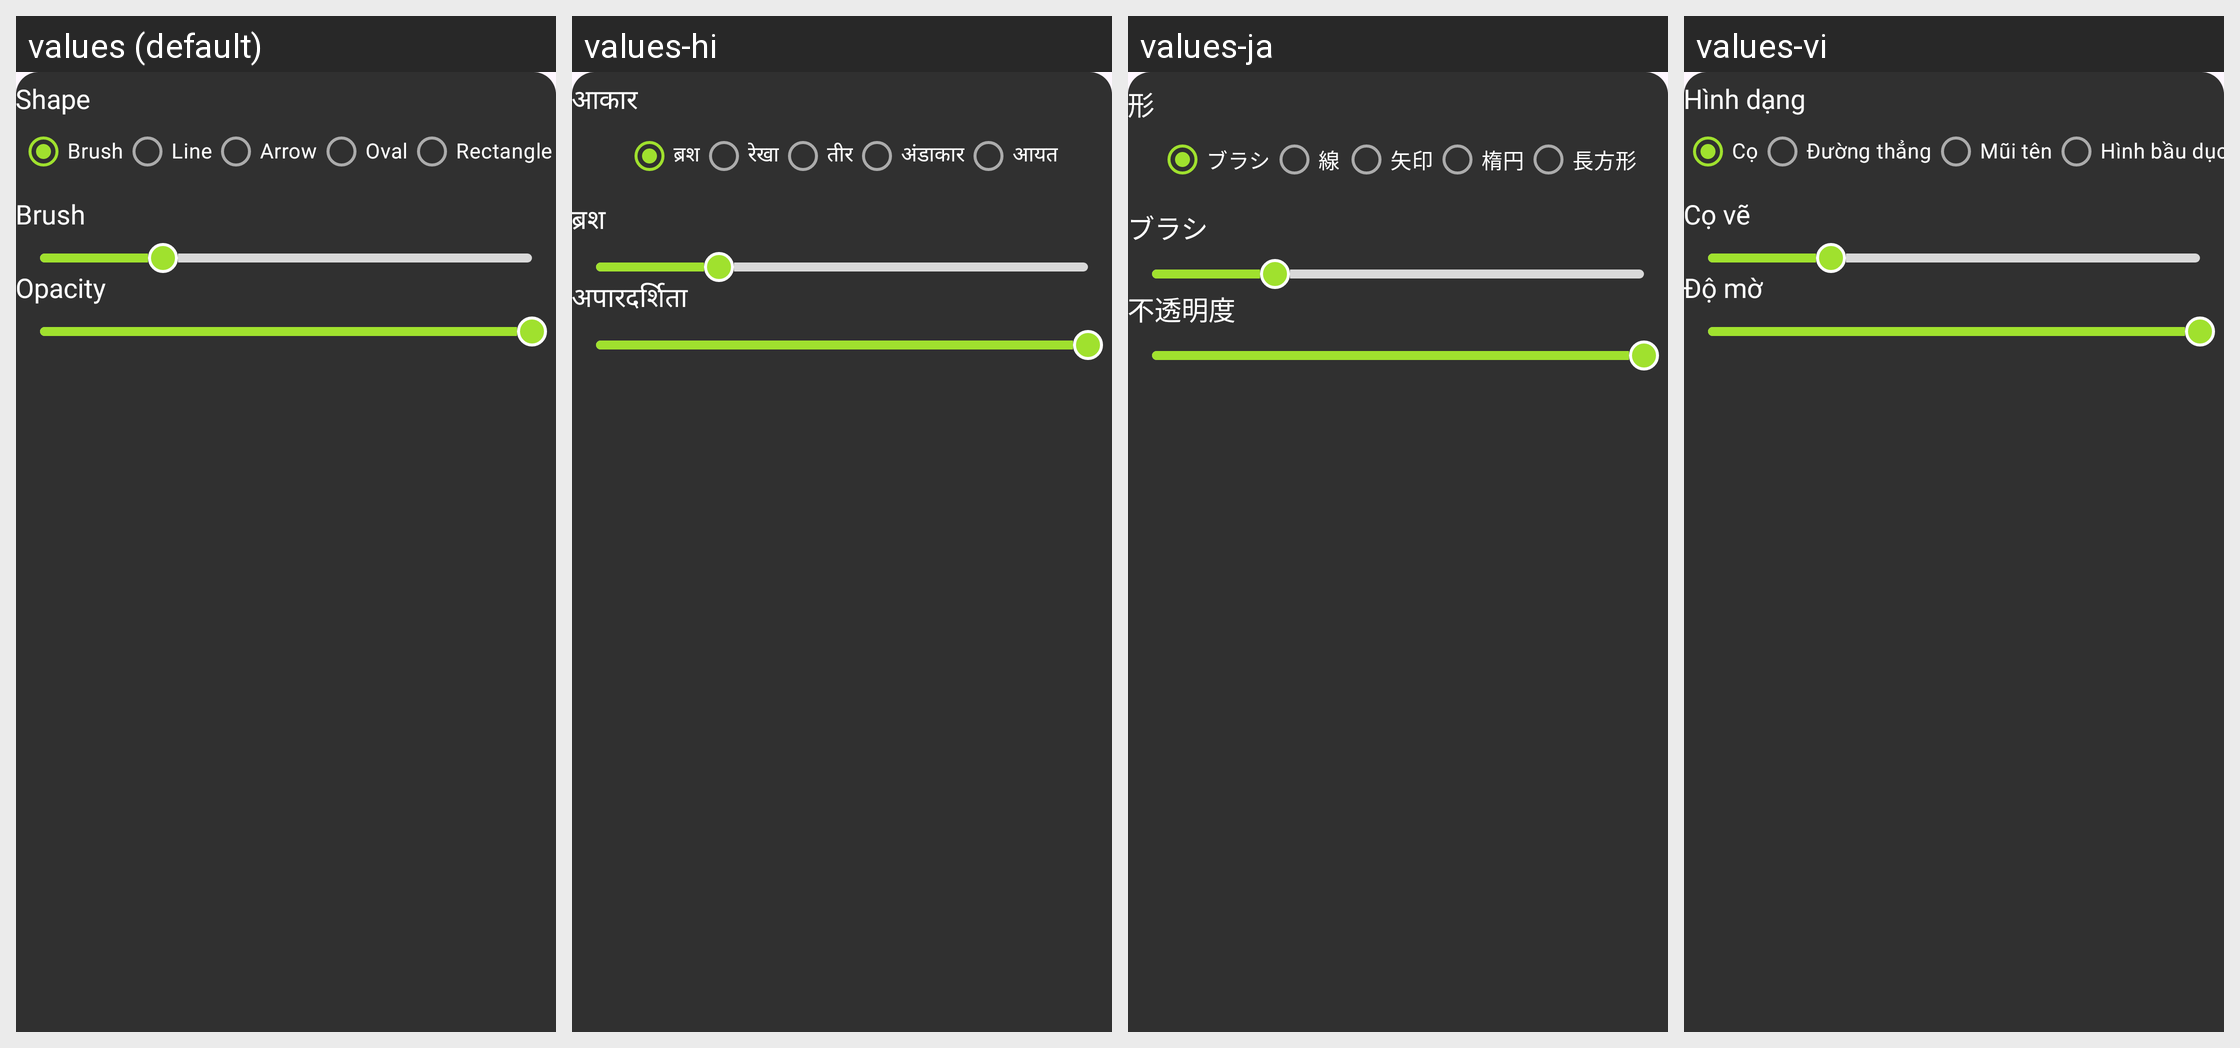

Here is an Android app screen in its default locale and in the app's own translations. Write out the translated-string differences for the strings that appear on this screen.
Android screen res/layout/fragment_bottom_shapes_dialog.xml rendered under 4 locales, left to right: values (default), values-hi, values-ja, values-vi. Device: Nexus 5 (rendered at 1080×1920; each locale shown at half size, 540×960, under a caption strip naming it); theme Theme.EditPhotoVideo.
Other locales in the repository, not shown: values-de, values-es, values-fr, values-in, values-pt.
Strings drawn on this screen, with the default value and each locale's value (text and hints the layout hard-codes, and strings that could not be matched under every locale, appear in the picture but are not listed):

label_brush
  values: Brush
  values-hi: ब्रश
  values-ja: ブラシ
  values-vi: Cọ

label_line
  values: Line
  values-hi: रेखा
  values-ja: 線
  values-vi: Đường thẳng

label_arrow
  values: Arrow
  values-hi: तीर
  values-ja: 矢印
  values-vi: Mũi tên

label_oval
  values: Oval
  values-hi: अंडाकार
  values-ja: 楕円
  values-vi: Hình bầu dục

brush
  values: Brush
  values-hi: ब्रश
  values-ja: ブラシ
  values-vi: Cọ vẽ

opacity
  values: Opacity
  values-hi: अपारदर्शिता
  values-ja: 不透明度
  values-vi: Độ mờ

shape
  values: Shape
  values-hi: आकार
  values-ja: 形
  values-vi: Hình dạng
